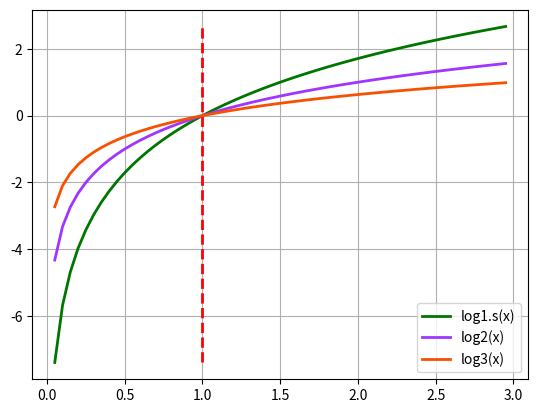

Write the Python code that produced this figure.
import math
import matplotlib.pyplot as plt
import numpy as np


'''
绘制log函数图
'''
if __name__ == "__main__":
    x = np.arange(0.05, 3, 0.05)

    y1 = [math.log(a, 1.5) for a in x]
    plt.plot(x, y1, linewidth=2, color='#007500', label='log1.s(x)')
    plt.plot([1, 1], [y1[0], y1[-1]], "r--", linewidth=2)

    y2 = [math.log(a, 2) for a in x]
    plt.plot(x, y2, linewidth=2, color='#9F35FF', label='log2(x)')

    y3 = [math.log(a, 3) for a in x]
    plt.plot(x, y3, linewidth=2, color='#F75000', label='log3(x)')

    plt.legend(loc='lower right')
    plt.grid(True)

    plt.show()